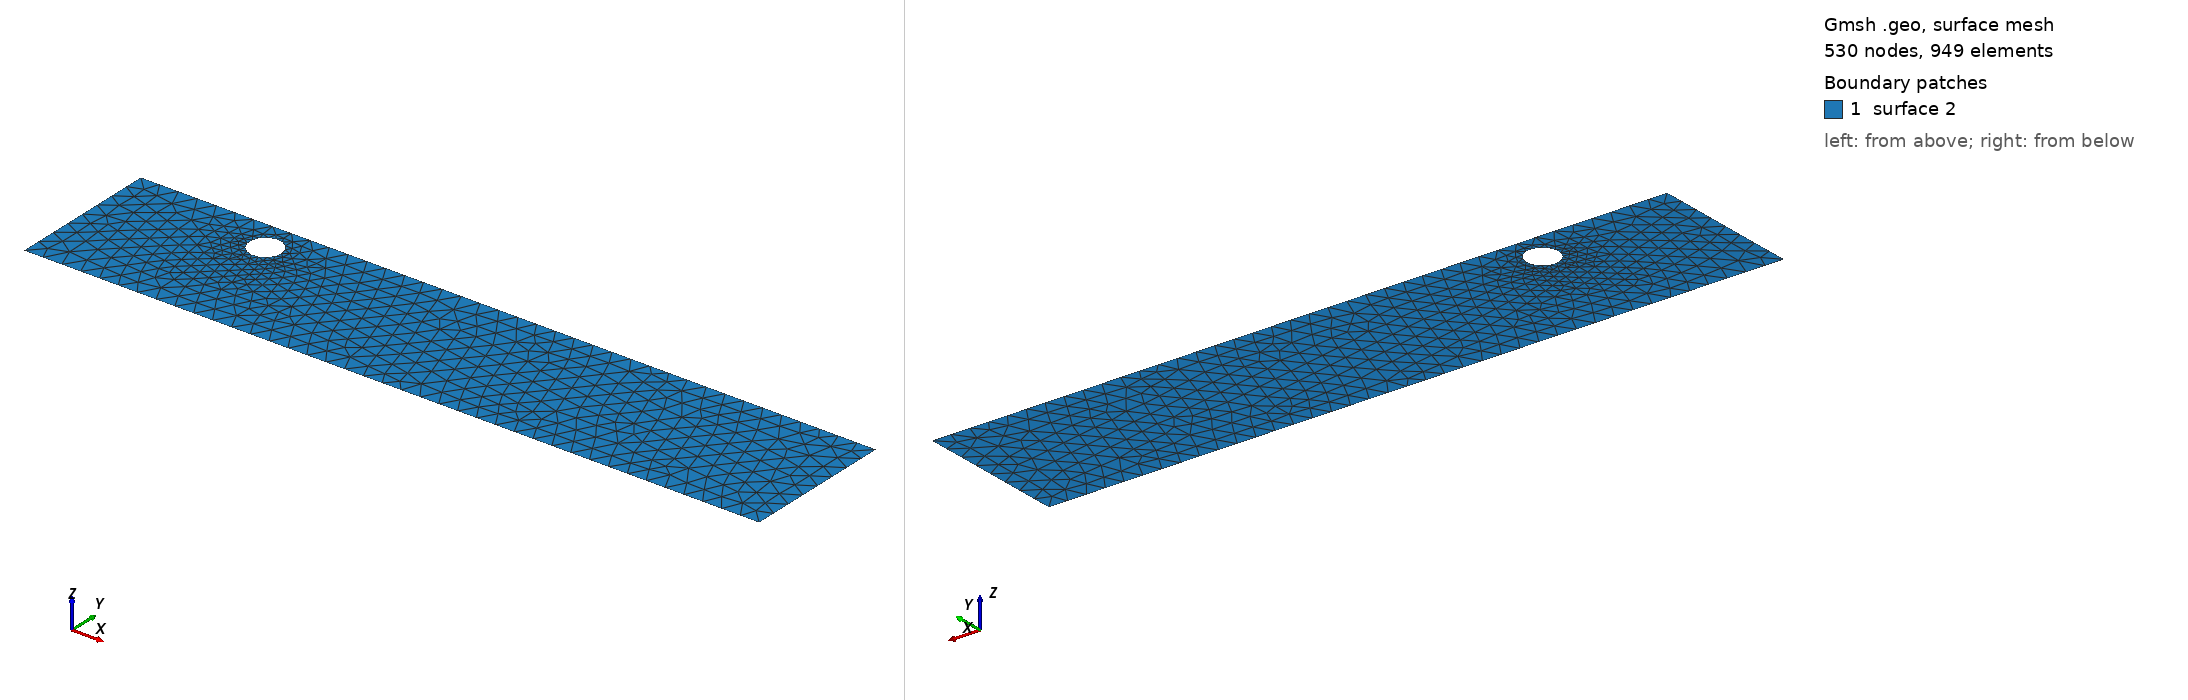

Gmsh geometry script, surface-meshed: 530 nodes, 949 surface elements. Boundary patches (legend numbers): 1 surface 2. Left view from above one corner, right view from below the opposite corner. The script declares no physical surfaces, so the legend lists its geometric surfaces. The drawing asked Gmsh for element sizes between 1% and 20% of the model's largest extent; the script's own settings can give other sizes.

=== cad_066.geo (drawn) ===
//+
SetFactory("OpenCASCADE");
//+
Point(1) = {0.378989, -3.948600, 0.000000, 1.000000};
//+
Point(2) = {38.888518, -3.948600, 0.000000, 1.000000};
//+
Point(3) = {38.888518, 4.006000, 0.000000, 1.000000};
//+
Point(4) = {0.378989, 4.006000, 0.000000, 1.000000};
//+
Line(1) = {4, 1};
//+
Line(2) = {1, 2};
//+
Line(3) = {2, 3};
//+
Line(4) = {3, 4};
//+
Curve Loop(1) = {1, 2, 3, 4};
//+
Point(6) = {9.008974, 2.369137, 0.000000, 0.084034};
//+
Point(5) = {8.168635, 2.369137, 0.000000, 0.084034};
//+
Point(7) = {7.748466, 3.096892, 0.000000, 0.084034};
//+
Point(8) = {7.748466, 1.641382, 0.000000, 0.084034};
//+
Ellipse(5) = {6, 5, 7, 7};
//+
Ellipse(6) = {7, 5, 8, 8};
//+
Ellipse(7) = {8, 5, 6, 6};
//+
Curve Loop(2) = {5, 6, 7};
//+
Plane Surface(2) = {1, 2};
//+
Physical Curve("INFLOW", 100) = {1};
//+
Physical Curve("OUTFLOW", 101) = {3};
//+
Physical Curve("WALL_BOUNDARY", 102) = {2, 4};
//+
Physical Curve("OBSTACLE", 103) = {5, 6, 7};
